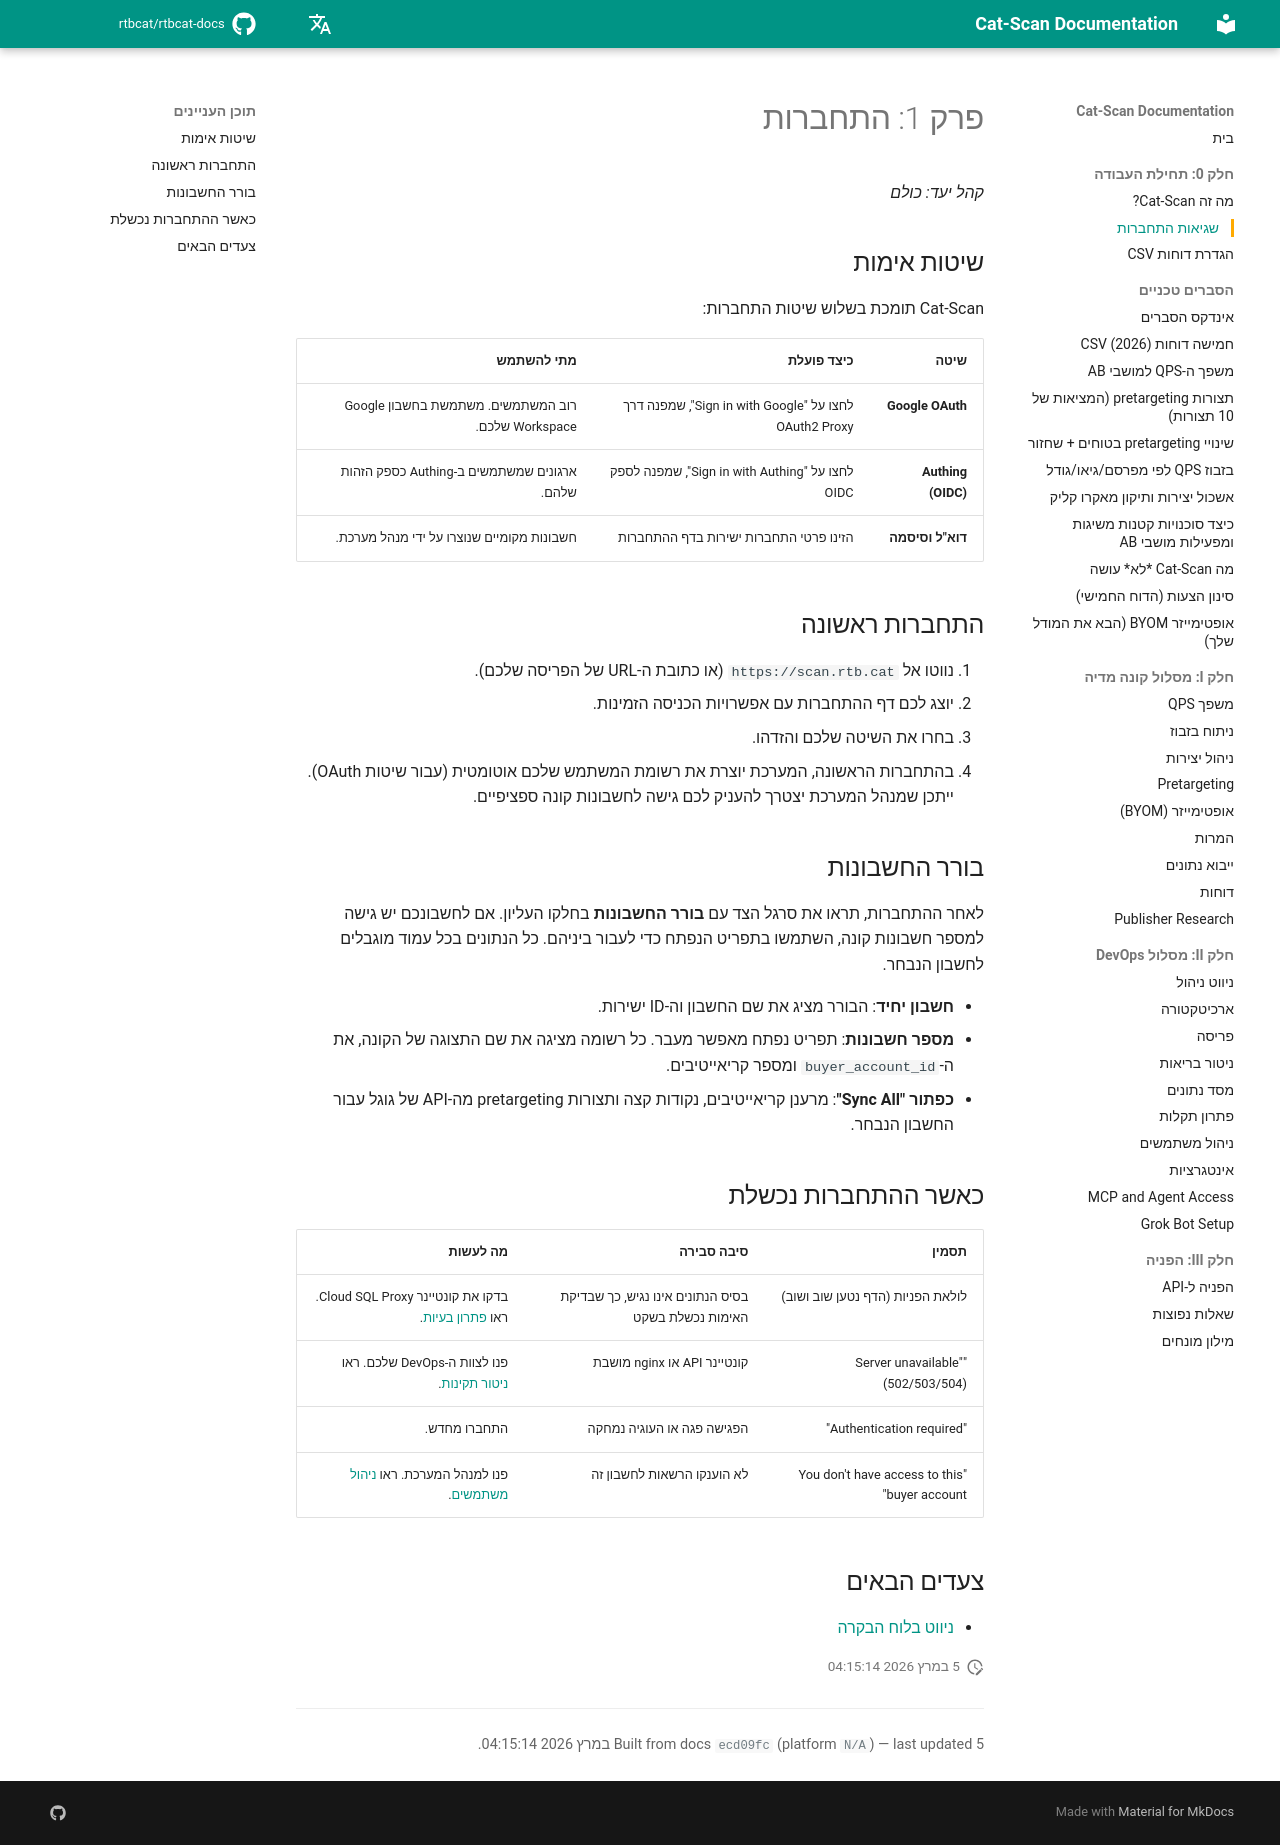

repository: rtbcat/rtbcat-docs · page: he/01-logging-in/index.html · generator: mkdocs

# פרק 1: התחברות

*קהל יעד: כולם*

## שיטות אימות

Cat-Scan תומכת בשלוש שיטות התחברות:

| שיטה | כיצד פועלת | מתי להשתמש |
|--------|-------------|-------------|
| **Google OAuth** | לחצו על "Sign in with Google", שמפנה דרך OAuth2 Proxy | רוב המשתמשים. משתמשת בחשבון Google Workspace שלכם. |
| **Authing (OIDC)** | לחצו על "Sign in with Authing", שמפנה לספק OIDC | ארגונים שמשתמשים ב-Authing כספק הזהות שלהם. |
| **דוא"ל וסיסמה** | הזינו פרטי התחברות ישירות בדף ההתחברות | חשבונות מקומיים שנוצרו על ידי מנהל מערכת. |

## התחברות ראשונה

1. נווטו אל `https://scan.rtb.cat` (או כתובת ה-URL של הפריסה שלכם).
2. יוצג לכם דף ההתחברות עם אפשרויות הכניסה הזמינות.
3. בחרו את השיטה שלכם והזדהו.
4. בהתחברות הראשונה, המערכת יוצרת את רשומת המשתמש שלכם אוטומטית (עבור שיטות
   OAuth). ייתכן שמנהל המערכת יצטרך להעניק לכם גישה לחשבונות קונה ספציפיים.

## בורר החשבונות

לאחר ההתחברות, תראו את סרגל הצד עם **בורר החשבונות** בחלקו העליון. אם לחשבונכם
יש גישה למספר חשבונות קונה, השתמשו בתפריט הנפתח כדי לעבור ביניהם. כל הנתונים
בכל עמוד מוגבלים לחשבון הנבחר.

- **חשבון יחיד**: הבורר מציג את שם החשבון וה-ID ישירות.
- **מספר חשבונות**: תפריט נפתח מאפשר מעבר. כל רשומה מציגה את שם התצוגה של
  הקונה, את ה-`buyer_account_id` ומספר קריאייטיבים.
- **כפתור "Sync All"**: מרענן קריאייטיבים, נקודות קצה ותצורות pretargeting
  מה-API של גוגל עבור החשבון הנבחר.

## כאשר ההתחברות נכשלת

| תסמין | סיבה סבירה | מה לעשות |
|---------|-------------|------------|
| לולאת הפניות (הדף נטען שוב ושוב) | בסיס הנתונים אינו נגיש, כך שבדיקת האימות נכשלת בשקט | בדקו את קונטיינר Cloud SQL Proxy. ראו [פתרון בעיות](15-troubleshooting.md). |
| "Server unavailable" (502/503/504) | קונטיינר API או nginx מושבת | פנו לצוות ה-DevOps שלכם. ראו [ניטור תקינות](13-health-monitoring.md). |
| "Authentication required" | הפגישה פגה או העוגיה נמחקה | התחברו מחדש. |
| "You don't have access to this buyer account" | לא הוענקו הרשאות לחשבון זה | פנו למנהל המערכת. ראו [ניהול משתמשים](16-user-admin.md). |

## צעדים הבאים

- [ניווט בלוח הבקרה](02-navigating-the-dashboard.md)
